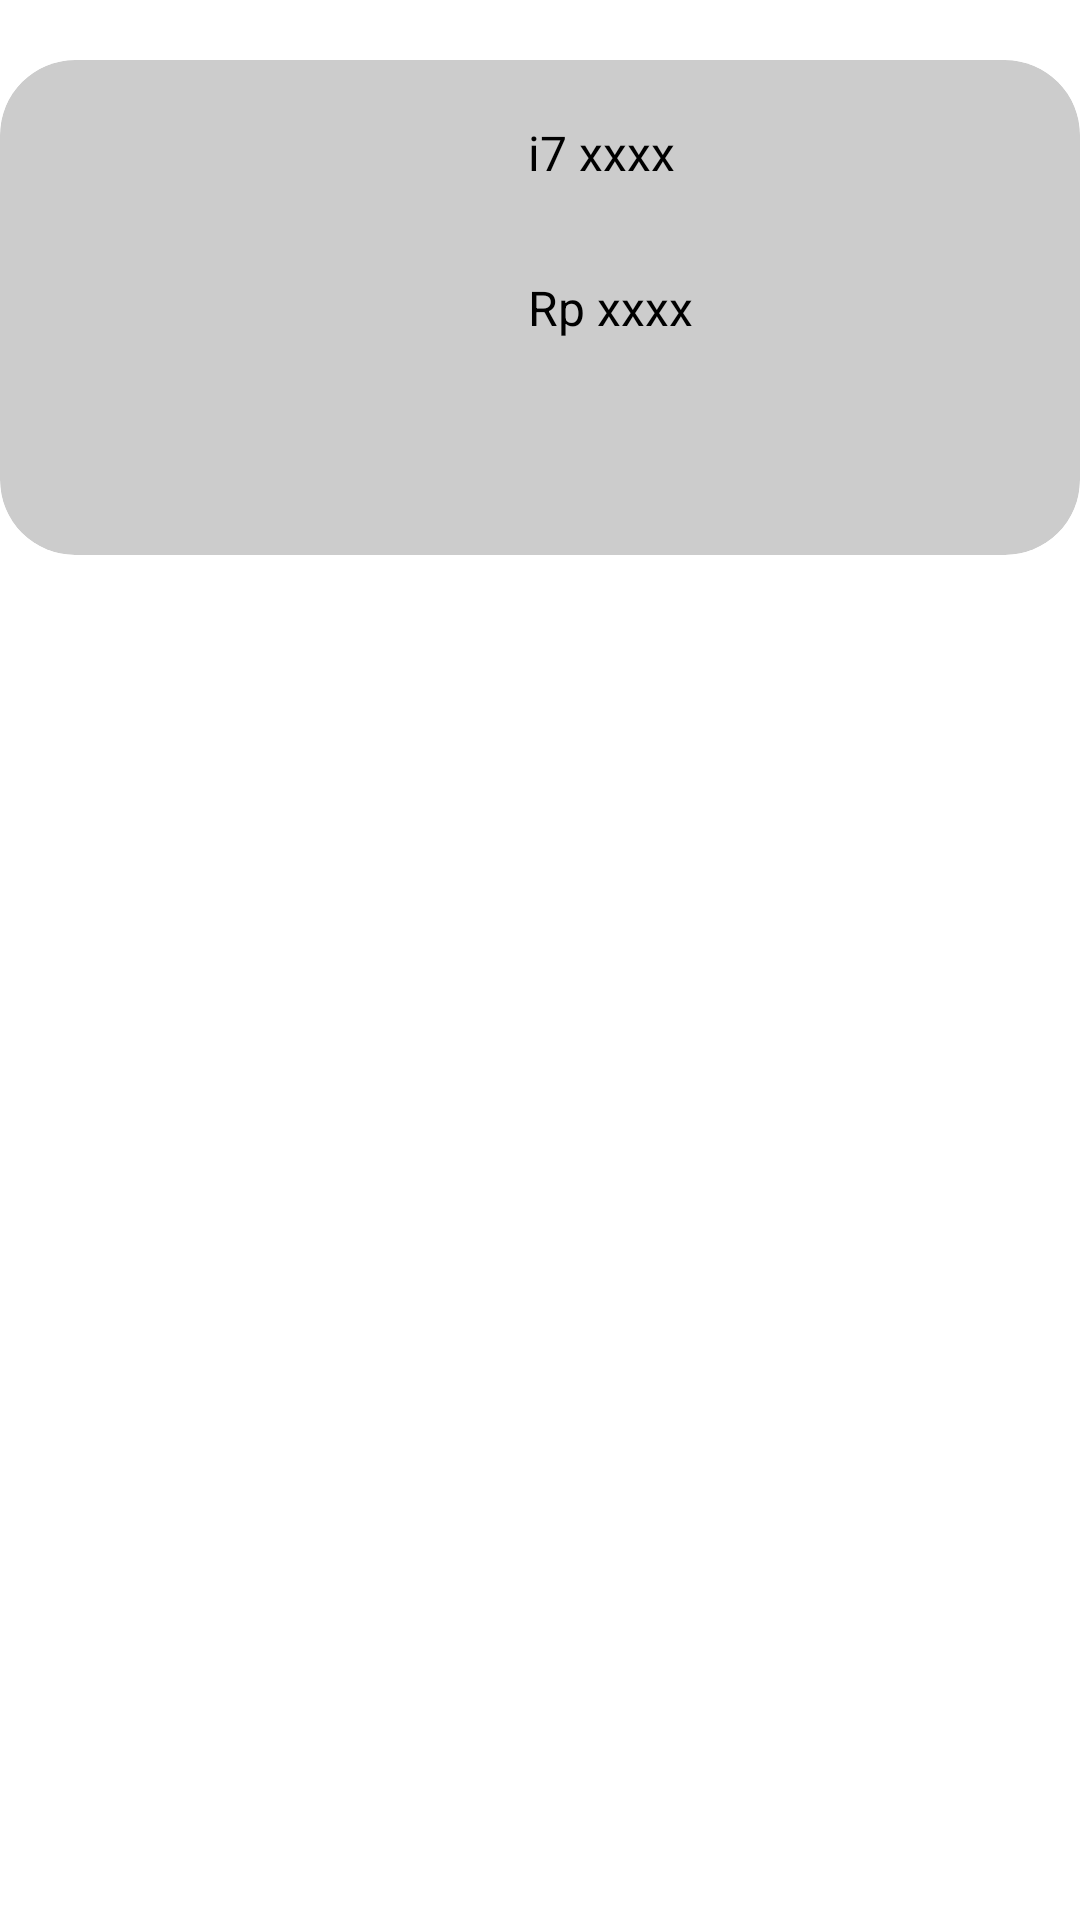

Android layout source for this screen:
<!-- AndroidManifest.xml: application theme Theme.MainActivity -->
<!-- res/layout/card_more_component.xml -->
<?xml version="1.0" encoding="utf-8"?>
<androidx.constraintlayout.widget.ConstraintLayout xmlns:android="http://schemas.android.com/apk/res/android"
    xmlns:app="http://schemas.android.com/apk/res-auto"
    xmlns:tools="http://schemas.android.com/tools"
    android:layout_width="match_parent"
    android:layout_height="wrap_content">

    <androidx.cardview.widget.CardView
        android:id="@+id/CardView_more_component"
        android:layout_width="match_parent"
        android:layout_height="wrap_content"
        android:layout_marginTop="20dp"
        app:cardBackgroundColor="#CCCCCC"
        app:cardCornerRadius="25dp"
        app:layout_constraintEnd_toEndOf="parent"
        app:layout_constraintStart_toStartOf="parent"
        app:layout_constraintTop_toTopOf="parent">

        <androidx.constraintlayout.widget.ConstraintLayout
            android:layout_width="match_parent"
            android:layout_height="match_parent">

            <TextView
                android:id="@+id/harga_more_component"
                android:layout_width="wrap_content"
                android:layout_height="wrap_content"
                android:layout_marginTop="30dp"
                android:text="Rp xxxx"
                android:textSize="16sp"
                app:layout_constraintStart_toStartOf="@+id/tipe_more_component"
                app:layout_constraintTop_toBottomOf="@+id/tipe_more_component" />

            <TextView
                android:id="@+id/tipe_more_component"
                android:layout_width="wrap_content"
                android:layout_height="wrap_content"
                android:layout_marginStart="30dp"
                android:text="i7 xxxx"
                android:textSize="16sp"
                app:layout_constraintStart_toEndOf="@+id/imageView4"
                app:layout_constraintTop_toTopOf="@+id/imageView4" />

            <ImageView
                android:id="@+id/imageView4"
                android:layout_width="126dp"
                android:layout_height="125dp"
                android:layout_marginStart="20dp"
                android:layout_marginTop="20dp"
                android:layout_marginBottom="20dp"
                app:layout_constraintBottom_toBottomOf="parent"
                app:layout_constraintStart_toStartOf="parent"
                app:layout_constraintTop_toTopOf="parent"
                app:srcCompat="@drawable/_k" />
        </androidx.constraintlayout.widget.ConstraintLayout>
    </androidx.cardview.widget.CardView>
</androidx.constraintlayout.widget.ConstraintLayout>
<!-- resources referenced by this layout -->
<resources>
  <!-- drawable _k: png bitmap (drawable-v24, 18969 bytes) -->
  <style name="Theme.MainActivity" parent="Theme.MaterialComponents.DayNight.DarkActionBar">
          
          <item name="colorPrimary">@color/black</item>
          <item name="colorPrimaryVariant">@color/black</item>
          <item name="colorOnPrimary">@color/white</item>
          
          <item name="colorSecondary">@color/black</item>
          <item name="colorSecondaryVariant">@color/black</item>
          <item name="colorOnSecondary">@color/white</item>
          
          <item name="android:statusBarColor" tools:targetApi="l">?attr/colorPrimaryVariant</item>
          
      </style>
  <!-- not gathered from this repository: default colours our renderer supplied (Android Studio template values) -->
  <color name="black">#FF000000</color>
  <color name="white">#FFFFFFFF</color>
</resources>
